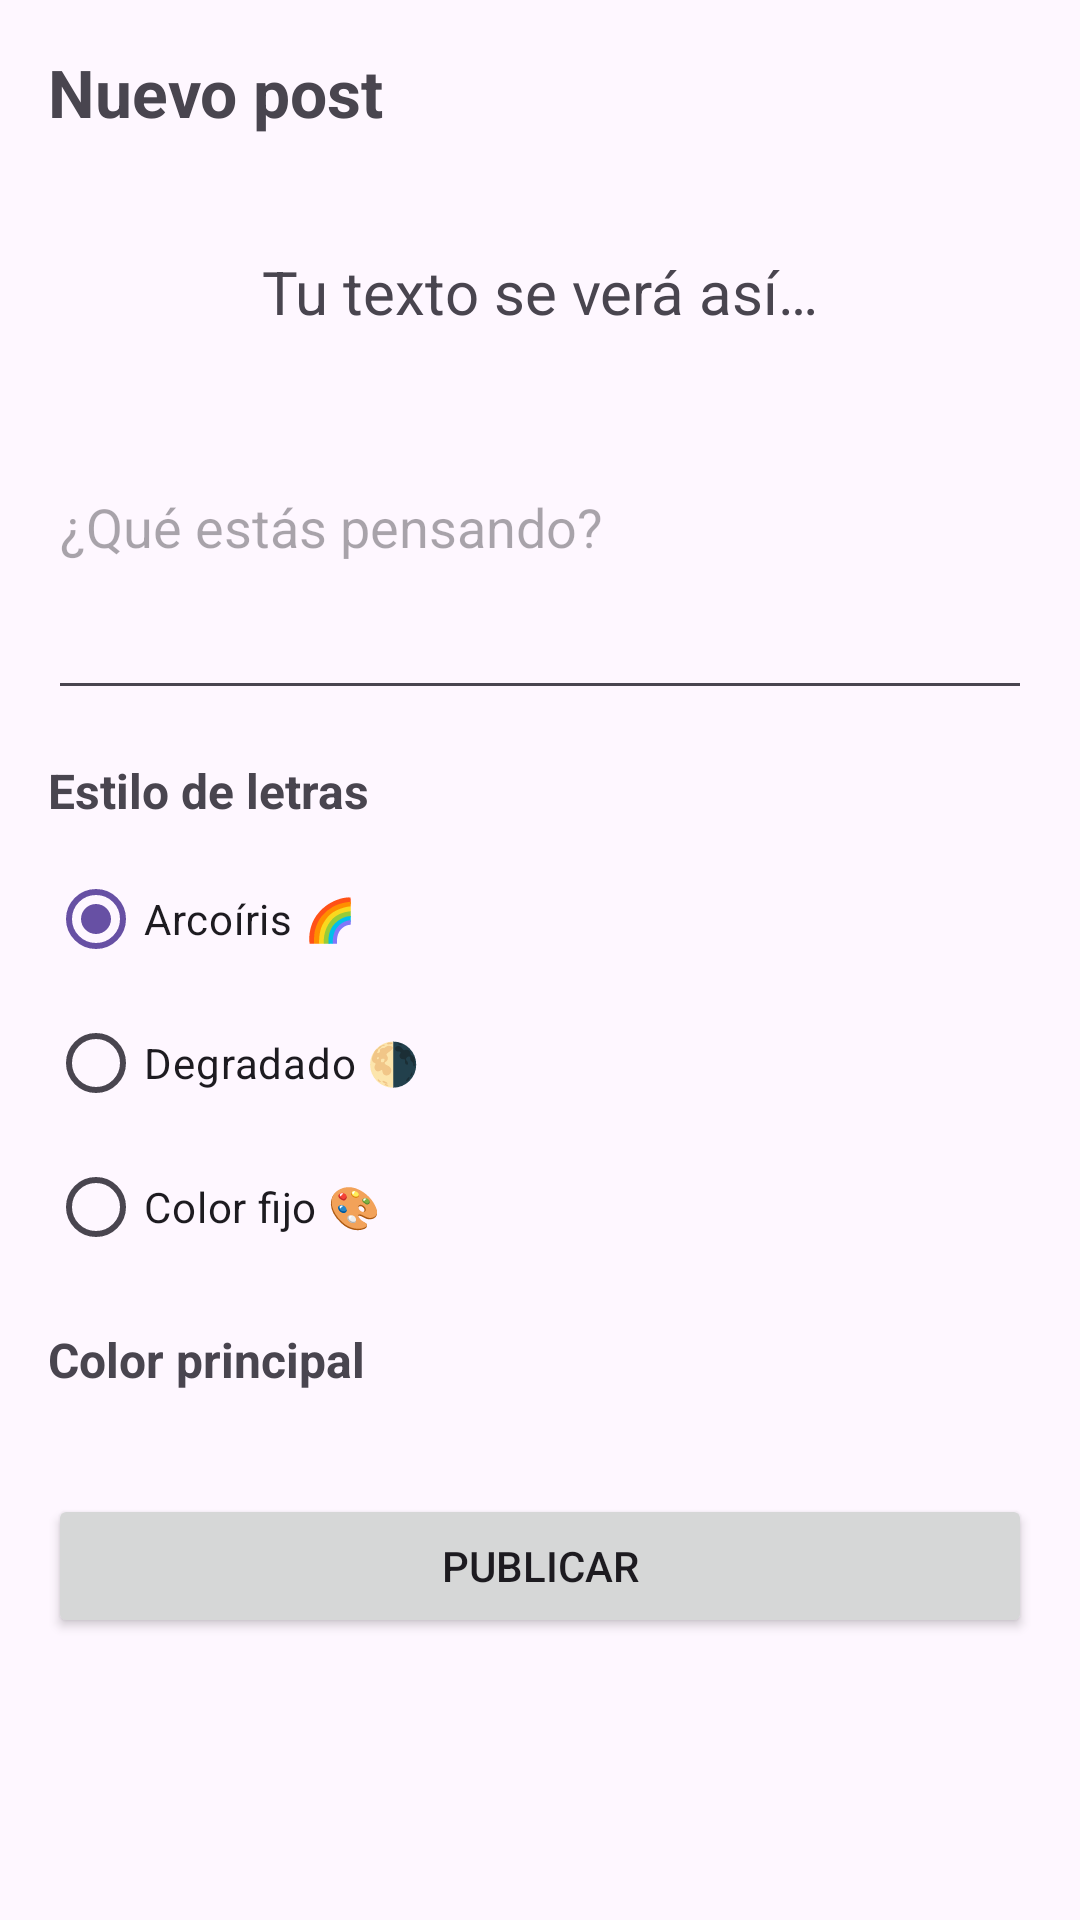

Layout XML and referenced resources for this Android screen:
<!-- AndroidManifest.xml: application theme Theme.ColorBook -->
<!-- res/layout/activity_compose.xml -->
<?xml version="1.0" encoding="utf-8"?>
<ScrollView xmlns:android="http://schemas.android.com/apk/res/android"
    android:layout_width="match_parent"
    android:layout_height="match_parent">

    <LinearLayout
        android:id="@+id/root"
        android:layout_width="match_parent"
        android:layout_height="wrap_content"
        android:orientation="vertical"
        android:padding="16dp">

        <TextView
            android:id="@+id/heading"
            android:layout_width="wrap_content"
            android:layout_height="wrap_content"
            android:text="@string/new_post"
            android:textSize="22sp"
            android:textStyle="bold" />

        <TextView
            android:id="@+id/preview"
            android:layout_width="match_parent"
            android:layout_height="wrap_content"
            android:layout_marginTop="12dp"
            android:gravity="center"
            android:minHeight="80dp"
            android:padding="16dp"
            android:text="@string/preview_empty"
            android:textSize="20sp" />

        <EditText
            android:id="@+id/input"
            android:layout_width="match_parent"
            android:layout_height="wrap_content"
            android:layout_marginTop="16dp"
            android:gravity="top"
            android:hint="@string/whats_on_your_mind"
            android:inputType="textMultiLine"
            android:minLines="3" />

        <TextView
            android:id="@+id/styleLabel"
            android:layout_width="wrap_content"
            android:layout_height="wrap_content"
            android:layout_marginTop="16dp"
            android:text="@string/letter_style"
            android:textSize="16sp"
            android:textStyle="bold" />

        <RadioGroup
            android:id="@+id/styles"
            android:layout_width="match_parent"
            android:layout_height="wrap_content"
            android:layout_marginTop="8dp"
            android:orientation="vertical">

            <RadioButton
                android:id="@+id/rb1"
                android:layout_width="match_parent"
                android:layout_height="wrap_content"
                android:checked="true"
                android:text="@string/style_rainbow" />

            <RadioButton
                android:id="@+id/rb2"
                android:layout_width="match_parent"
                android:layout_height="wrap_content"
                android:text="@string/style_gradient" />

            <RadioButton
                android:id="@+id/rb3"
                android:layout_width="match_parent"
                android:layout_height="wrap_content"
                android:text="@string/style_solid" />
        </RadioGroup>

        <TextView
            android:id="@+id/colorLabel"
            android:layout_width="wrap_content"
            android:layout_height="wrap_content"
            android:layout_marginTop="16dp"
            android:text="@string/main_color"
            android:textSize="16sp"
            android:textStyle="bold" />

        <LinearLayout
            android:id="@+id/palette"
            android:layout_width="match_parent"
            android:layout_height="wrap_content"
            android:layout_marginTop="10dp"
            android:orientation="horizontal" />

        <Button
            android:id="@+id/publish"
            android:layout_width="match_parent"
            android:layout_height="wrap_content"
            android:layout_marginTop="24dp"
            android:text="@string/publish" />
    </LinearLayout>
</ScrollView>
<!-- resources referenced by this layout -->
<resources>
  <string name="letter_style">Estilo de letras</string>
  <string name="main_color">Color principal</string>
  <string name="new_post">Nuevo post</string>
  <string name="preview_empty">Tu texto se verá así…</string>
  <string name="publish">Publicar</string>
  <string name="style_gradient">Degradado 🌗</string>
  <string name="style_rainbow">Arcoíris 🌈</string>
  <string name="style_solid">Color fijo 🎨</string>
  <string name="whats_on_your_mind">¿Qué estás pensando?</string>
  <style name="Theme.ColorBook" parent="Theme.Material3.DayNight.NoActionBar">
          <item name="android:statusBarColor">@android:color/transparent</item>
      </style>
</resources>
